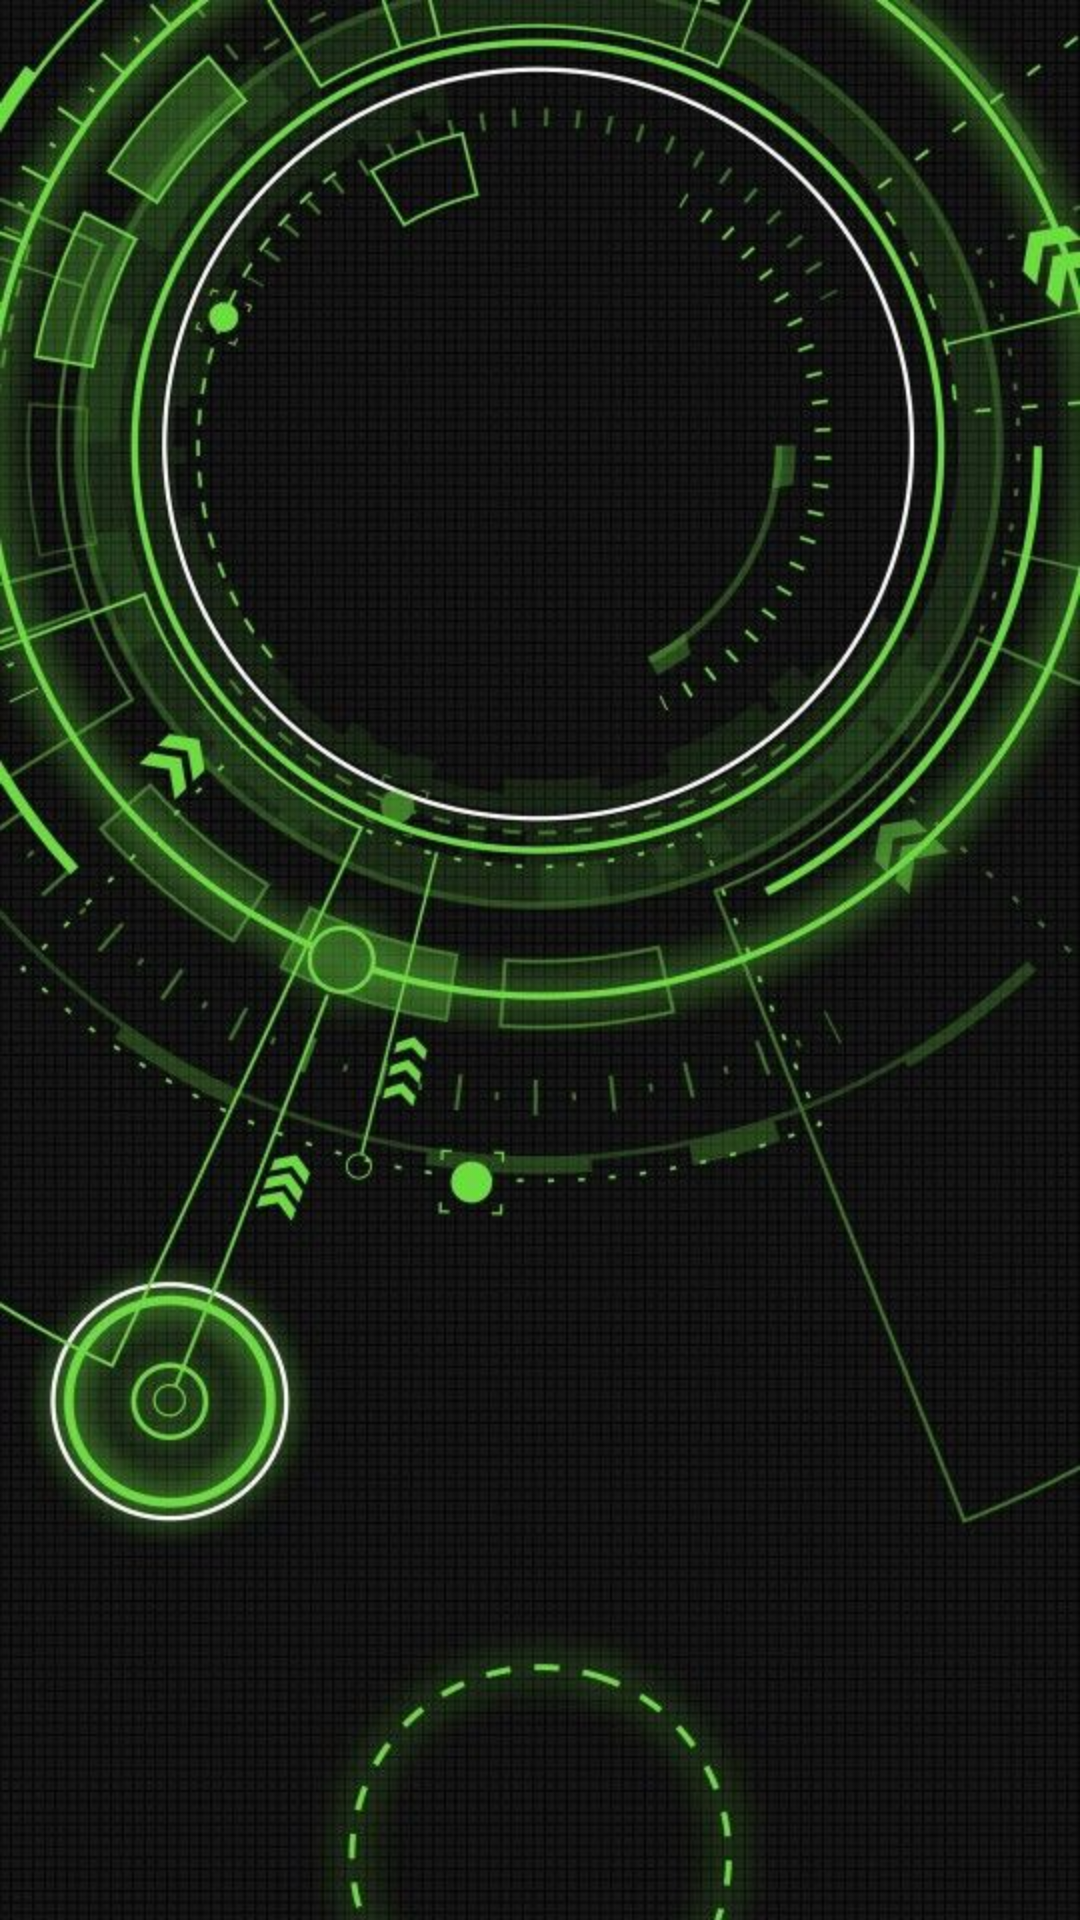

Reconstruct the res/layout file that produces this screen, plus the resources it refers to.
<!-- AndroidManifest.xml: application theme AppTheme -->
<!-- res/layout/activity_splash.xml -->
<?xml version="1.0" encoding="utf-8"?>
<RelativeLayout xmlns:android="http://schemas.android.com/apk/res/android"
    xmlns:tools="http://schemas.android.com/tools"
    android:id="@+id/activity_splash"
    android:layout_width="match_parent"
    android:layout_height="match_parent"
    android:paddingBottom="@dimen/activity_vertical_margin"
    android:paddingLeft="@dimen/activity_horizontal_margin"
    android:background="@mipmap/splash"
    android:paddingRight="@dimen/activity_horizontal_margin"
    android:paddingTop="@dimen/activity_vertical_margin"
    tools:context="upgradekaro.techinewsworld.Splash">

</RelativeLayout>
<!-- resources referenced by this layout -->
<resources>
  <!-- mipmap splash: jpg bitmap (mipmap-hdpi, 107652 bytes) -->
  <style name="AppTheme" parent="Theme.AppCompat.Light.NoActionBar">
          
          <item name="colorPrimary">@color/colorPrimary</item>
          <item name="colorPrimaryDark">@color/colorPrimaryDark</item>
          <item name="colorAccent">@color/colorAccent</item>
      </style>
  <color name="colorPrimary">#046674</color>
  <color name="colorPrimaryDark">#078597</color>
  <color name="colorAccent">#FF4081</color>
</resources>
